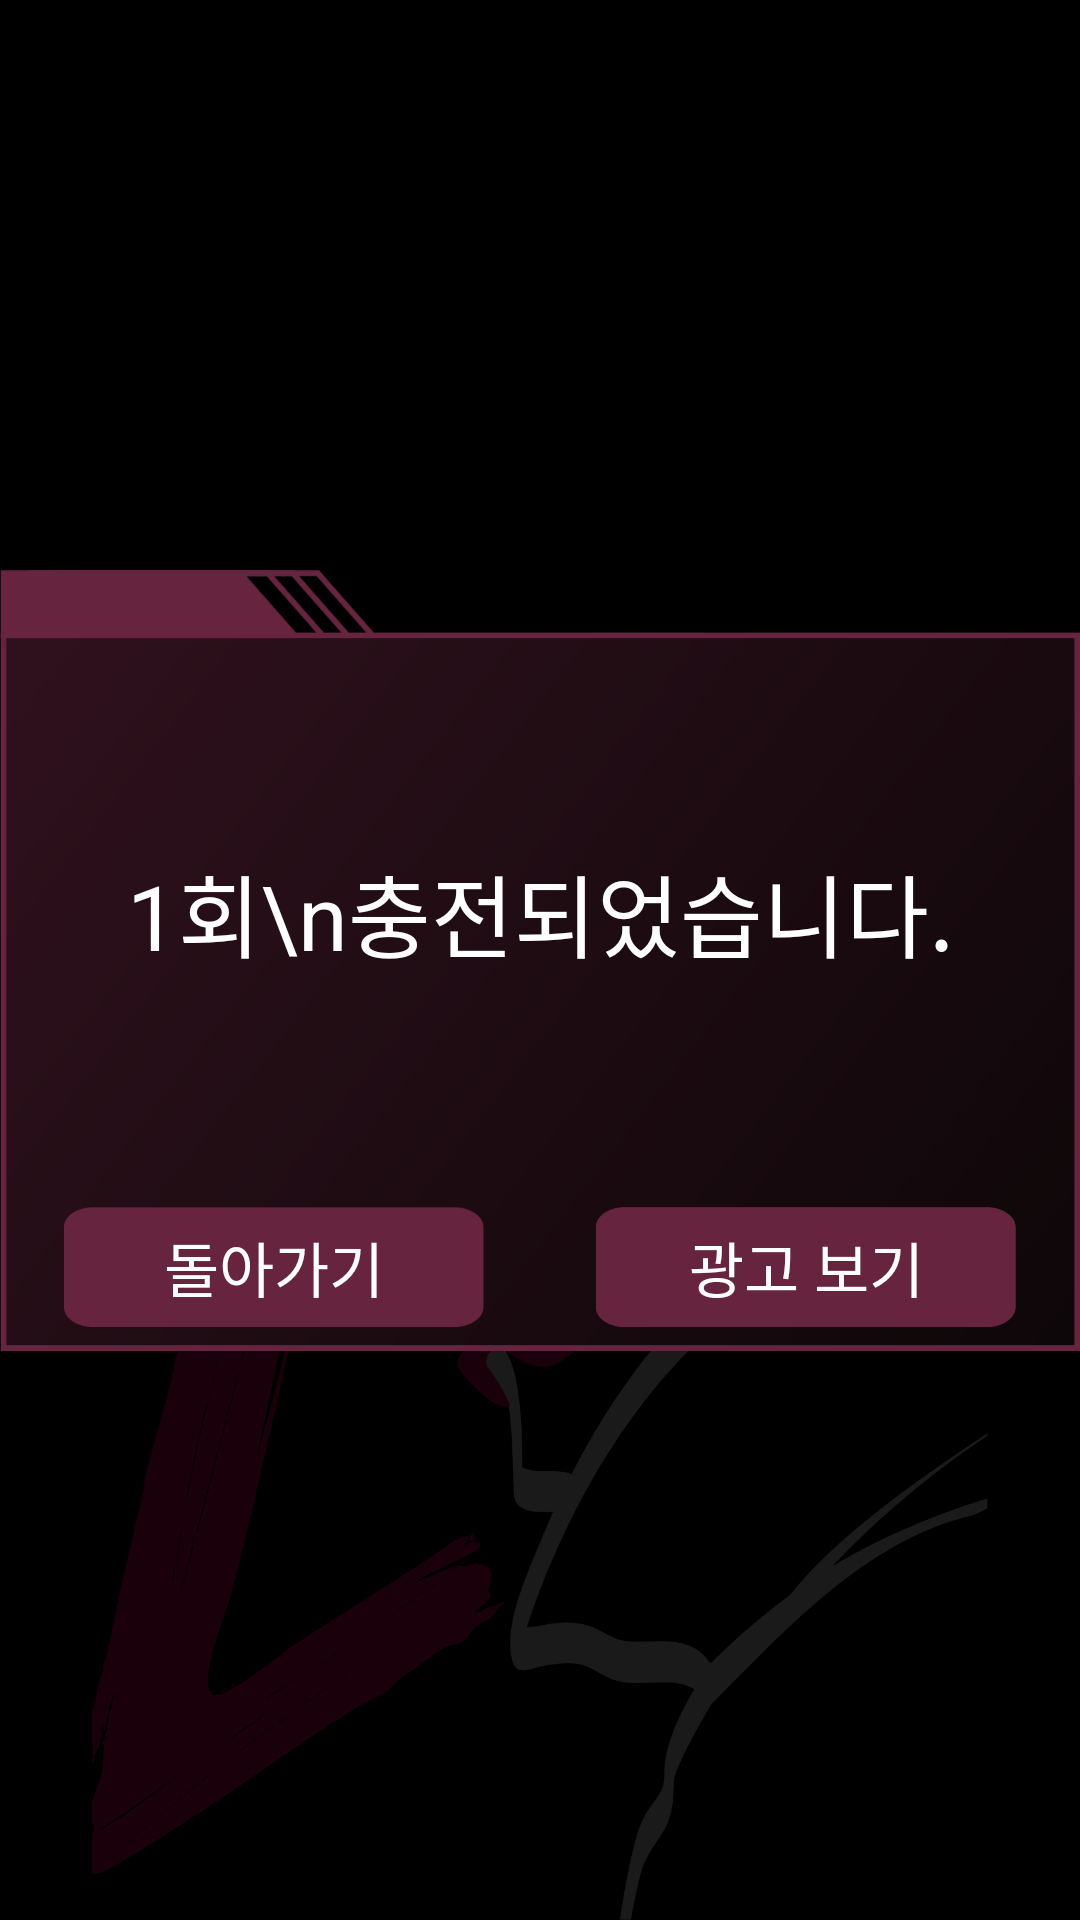

Android layout source for this screen:
<!-- AndroidManifest.xml: application theme Theme.MaterialComponents.DayNight.DarkActionBar -->
<!-- res/layout/activity_ads.xml -->
<?xml version="1.0" encoding="utf-8"?>
<androidx.constraintlayout.widget.ConstraintLayout xmlns:android="http://schemas.android.com/apk/res/android"
    xmlns:app="http://schemas.android.com/apk/res-auto"
    xmlns:tools="http://schemas.android.com/tools"
    android:layout_width="match_parent"
    android:layout_height="match_parent"
    tools:context=".ads">

    <ImageView
        android:id="@+id/imageView33"
        android:layout_width="wrap_content"
        android:layout_height="wrap_content"
        android:background="#000000"
        app:layout_constraintBottom_toBottomOf="parent"
        app:layout_constraintEnd_toEndOf="parent"
        app:layout_constraintStart_toStartOf="parent"
        app:layout_constraintTop_toTopOf="parent"
        app:srcCompat="@drawable/background" />

    <ImageView
        android:id="@+id/imageView34"
        android:layout_width="wrap_content"
        android:layout_height="359dp"
        app:layout_constraintBottom_toBottomOf="@+id/imageView33"
        app:layout_constraintEnd_toEndOf="@+id/imageView33"
        app:layout_constraintStart_toStartOf="parent"
        app:layout_constraintTop_toTopOf="parent"
        app:srcCompat="@drawable/frame_subj" />

    <TextView
        android:id="@+id/adstxt"
        android:layout_width="294dp"
        android:layout_height="171dp"
        android:gravity="center"
        android:text="1회\n충전되었습니다."
        android:textColor="#FFFFFF"
        android:textSize="30sp"
        app:layout_constraintBottom_toBottomOf="@+id/imageView34"
        app:layout_constraintEnd_toEndOf="parent"
        app:layout_constraintStart_toStartOf="parent"
        app:layout_constraintTop_toTopOf="@+id/imageView34"
        app:layout_constraintVertical_bias="0.414" />

    <ImageView
        android:id="@+id/adsbt"
        android:layout_width="140dp"
        android:layout_height="40dp"
        android:layout_marginEnd="8dp"
        android:scaleType="fitXY"
        app:layout_constraintBottom_toBottomOf="@+id/imageView34"
        app:layout_constraintEnd_toStartOf="@+id/adsbt2"
        app:layout_constraintStart_toStartOf="parent"
        app:layout_constraintTop_toBottomOf="@+id/adstxt"
        app:layout_constraintVertical_bias="0.185"
        app:srcCompat="@drawable/none" />

    <ImageView
        android:id="@+id/adsbt2"
        android:layout_width="140dp"
        android:layout_height="40dp"
        android:layout_marginStart="8dp"
        android:scaleType="fitXY"
        app:layout_constraintBottom_toBottomOf="@+id/adsbt"
        app:layout_constraintEnd_toEndOf="parent"
        app:layout_constraintStart_toEndOf="@+id/adsbt"
        app:layout_constraintTop_toTopOf="@+id/adsbt"
        app:srcCompat="@drawable/none" />

    <ImageView
        android:id="@+id/adsbt3"
        android:layout_width="140dp"
        android:layout_height="40dp"
        android:scaleType="fitXY"
        app:layout_constraintBottom_toBottomOf="@+id/adsbt"
        app:layout_constraintEnd_toEndOf="@+id/adsbt2"
        app:layout_constraintStart_toStartOf="@+id/adsbt2"
        app:layout_constraintTop_toTopOf="@+id/adsbt"
        app:srcCompat="@drawable/none" />

    <TextView
        android:id="@+id/textView35"
        android:layout_width="140dp"
        android:layout_height="40dp"
        android:gravity="center"
        android:text="돌아가기"
        android:textColor="#FFFFFF"
        android:textSize="20sp"
        app:layout_constraintBottom_toBottomOf="@+id/adsbt"
        app:layout_constraintEnd_toEndOf="@+id/adsbt"
        app:layout_constraintHorizontal_bias="0.0"
        app:layout_constraintStart_toStartOf="@+id/adsbt"
        app:layout_constraintTop_toTopOf="@+id/adsbt"
        app:layout_constraintVertical_bias="0.0" />

    <TextView
        android:id="@+id/textView36"
        android:layout_width="140dp"
        android:layout_height="40dp"
        android:gravity="center"
        android:text="광고 보기"
        android:textColor="#FFFFFF"
        android:textSize="20sp"
        app:layout_constraintBottom_toBottomOf="@+id/adsbt2"
        app:layout_constraintEnd_toEndOf="@+id/adsbt2"
        app:layout_constraintStart_toStartOf="@+id/adsbt2"
        app:layout_constraintTop_toTopOf="@+id/adsbt2" />

</androidx.constraintlayout.widget.ConstraintLayout>
<!-- resources referenced by this layout -->
<resources>
  <!-- drawable background: png bitmap (drawable, 123434 bytes) -->
  <!-- drawable frame_subj: png bitmap (drawable, 50145 bytes) -->
  <!-- drawable none: png bitmap (drawable-v24, 1564 bytes) -->
</resources>
